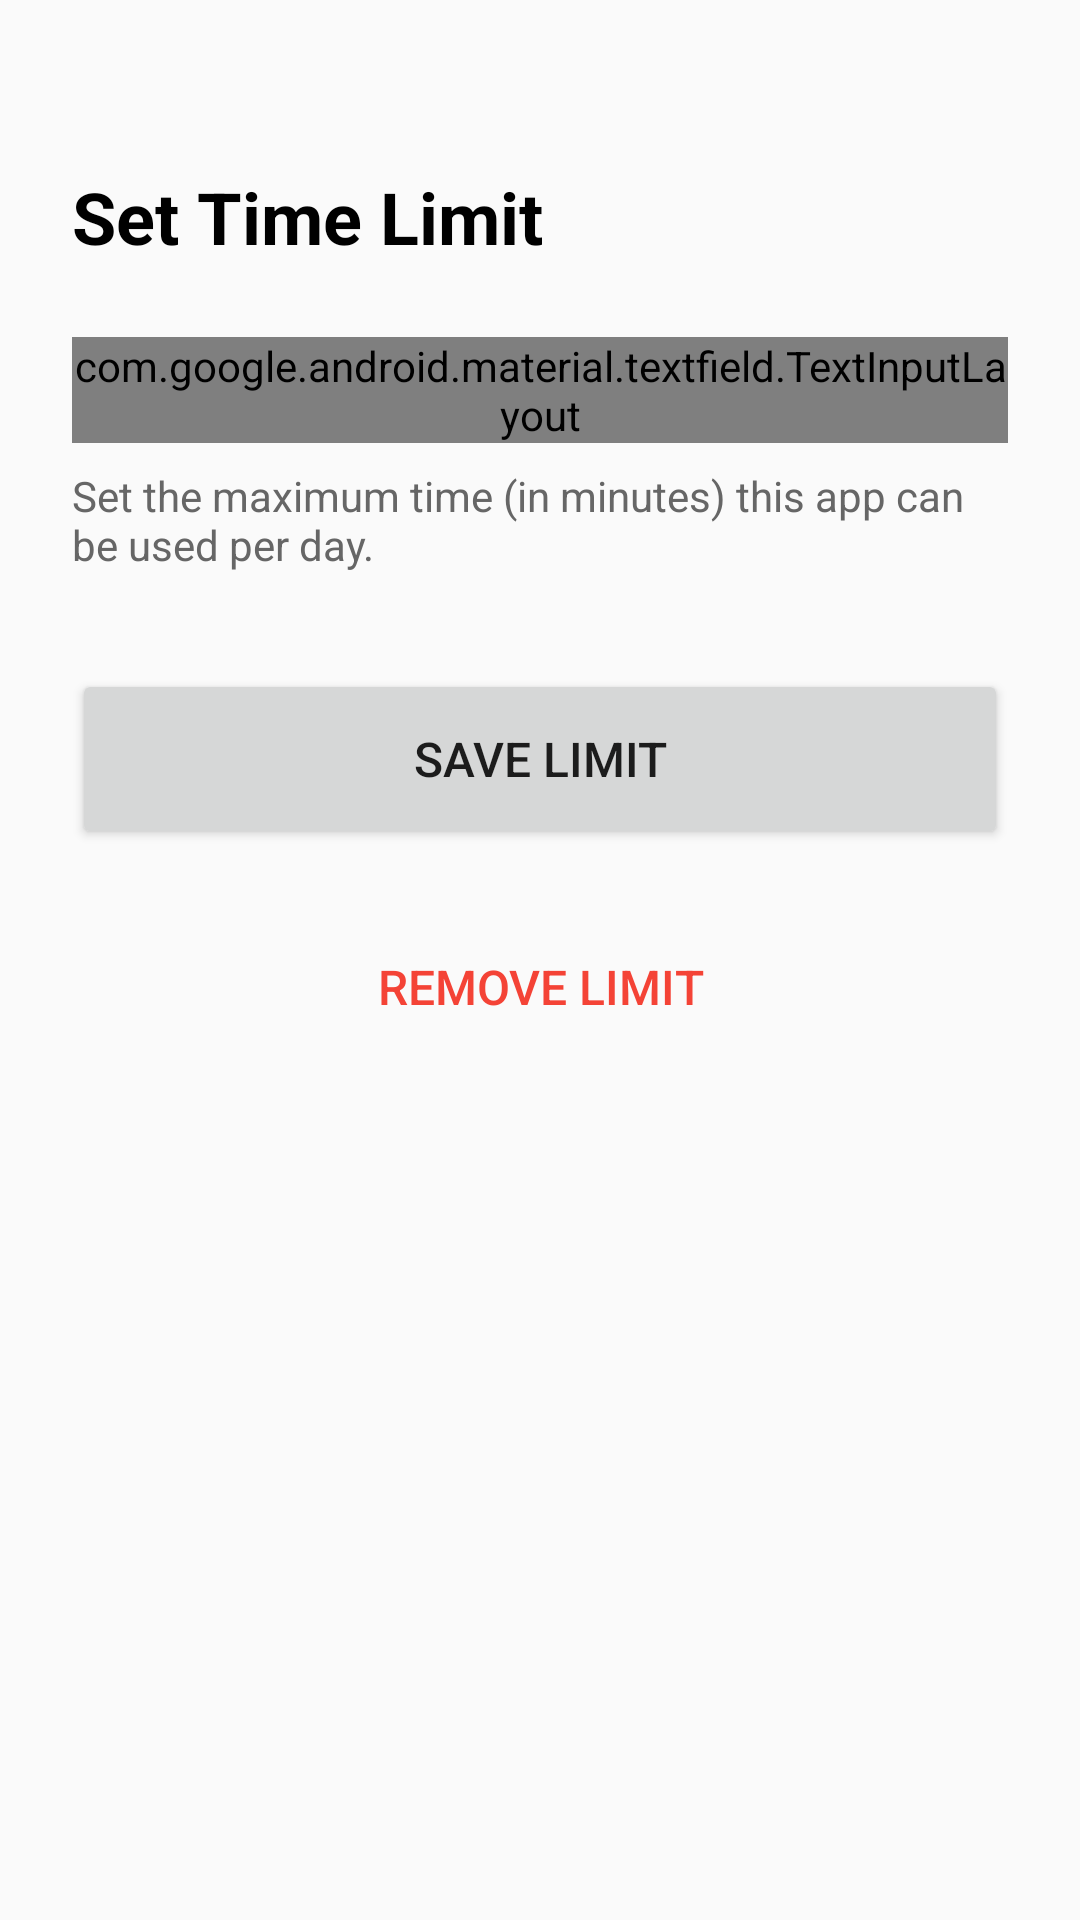

This screen was rendered from an Android layout file. Write that file and the resources it references.
<!-- AndroidManifest.xml: application theme Theme.SmartParentControl -->
<!-- res/layout/activity_set_app_time_limit.xml -->
<?xml version="1.0" encoding="utf-8"?>
<androidx.constraintlayout.widget.ConstraintLayout xmlns:android="http://schemas.android.com/apk/res/android"
    xmlns:app="http://schemas.android.com/apk/res-auto"
    xmlns:tools="http://schemas.android.com/tools"
    android:id="@+id/main"
    android:layout_width="match_parent"
    android:layout_height="match_parent"
    android:padding="24dp"
    tools:context="ui.SetAppTimeLimitActivity">

    <TextView
        android:id="@+id/appNameText"
        android:layout_width="0dp"
        android:layout_height="wrap_content"
        android:text="Set Time Limit"
        android:textSize="24sp"
        android:textStyle="bold"
        android:textColor="#000000"
        app:layout_constraintTop_toTopOf="parent"
        app:layout_constraintStart_toStartOf="parent"
        app:layout_constraintEnd_toEndOf="parent"
        android:layout_marginTop="32dp"
        android:layout_marginBottom="32dp"/>

    <com.google.android.material.textfield.TextInputLayout
        android:id="@+id/limitInputLayout"
        android:layout_width="0dp"
        android:layout_height="wrap_content"
        android:hint="Time Limit (minutes)"
        app:layout_constraintTop_toBottomOf="@+id/appNameText"
        app:layout_constraintStart_toStartOf="parent"
        app:layout_constraintEnd_toEndOf="parent"
        android:layout_marginTop="24dp">

        <com.google.android.material.textfield.TextInputEditText
            android:id="@+id/limitMinutesInput"
            android:layout_width="match_parent"
            android:layout_height="wrap_content"
            android:inputType="number"
            android:textSize="18sp"/>

    </com.google.android.material.textfield.TextInputLayout>

    <TextView
        android:id="@+id/helpText"
        android:layout_width="0dp"
        android:layout_height="wrap_content"
        android:text="Set the maximum time (in minutes) this app can be used per day."
        android:textSize="14sp"
        android:textColor="#666666"
        app:layout_constraintTop_toBottomOf="@+id/limitInputLayout"
        app:layout_constraintStart_toStartOf="parent"
        app:layout_constraintEnd_toEndOf="parent"
        android:layout_marginTop="8dp"/>

    <Button
        android:id="@+id/saveLimitButton"
        android:layout_width="0dp"
        android:layout_height="60dp"
        android:text="Save Limit"
        android:textSize="16sp"
        app:layout_constraintTop_toBottomOf="@+id/helpText"
        app:layout_constraintStart_toStartOf="parent"
        app:layout_constraintEnd_toEndOf="parent"
        android:layout_marginTop="32dp"/>

    <Button
        android:id="@+id/removeLimitButton"
        android:layout_width="0dp"
        android:layout_height="60dp"
        android:text="Remove Limit"
        android:textSize="16sp"
        style="?android:attr/borderlessButtonStyle"
        android:textColor="#F44336"
        app:layout_constraintTop_toBottomOf="@+id/saveLimitButton"
        app:layout_constraintStart_toStartOf="parent"
        app:layout_constraintEnd_toEndOf="parent"
        android:layout_marginTop="16dp"/>

</androidx.constraintlayout.widget.ConstraintLayout>
<!-- resources referenced by this layout -->
<resources>
  <style name="Theme.SmartParentControl" parent="android:Theme.Material.Light.NoActionBar" />
</resources>
